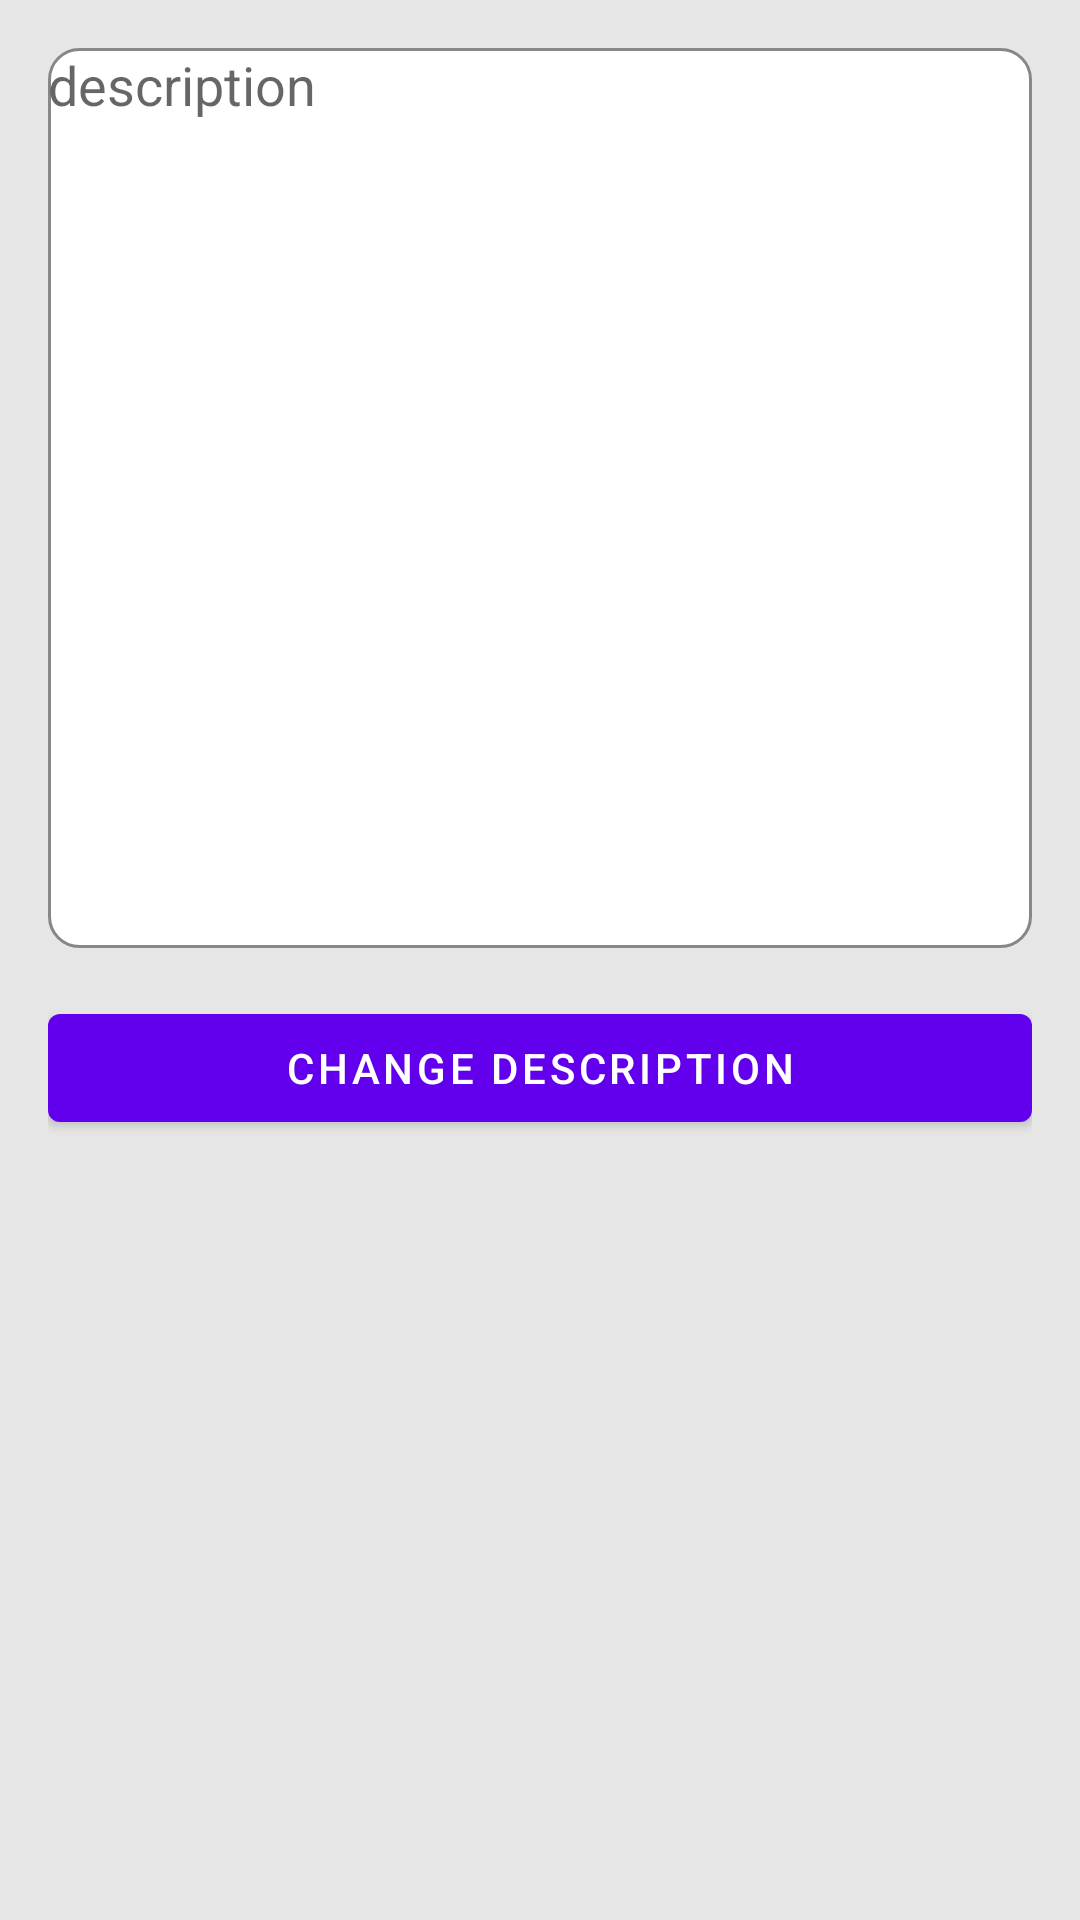

Write the Android layout XML for this screen, with the resource values it uses.
<!-- AndroidManifest.xml: application theme Theme.RsesTok -->
<!-- res/layout/change_description.xml -->
<?xml version="1.0" encoding="utf-8"?>
<androidx.constraintlayout.widget.ConstraintLayout xmlns:android="http://schemas.android.com/apk/res/android"
    xmlns:app="http://schemas.android.com/apk/res-auto"
    xmlns:tools="http://schemas.android.com/tools"
    android:layout_width="300dp"
    android:layout_height="wrap_content"
    android:background="@color/gray2"
    android:padding="@dimen/activity_vertical_margin">

    <EditText
        android:id="@+id/input_description"
        android:gravity="top|left"
        android:layout_width="0dp"
        android:layout_height="300dp"
        android:background="@drawable/custom_input"
        android:drawablePadding="10dp"
        android:ems="10"
        android:hint="description"
        android:inputType="textMultiLine"
        android:maxLines="100"
        android:minHeight="48dp"
        app:layout_constraintEnd_toEndOf="parent"
        app:layout_constraintStart_toStartOf="parent"
        app:layout_constraintTop_toTopOf="parent" />

    <Button
        android:id="@+id/change_description"
        android:layout_width="0dp"
        android:layout_height="wrap_content"
        android:layout_marginTop="@dimen/activity_vertical_margin"
        android:text="change description"
        app:layout_constraintEnd_toEndOf="@+id/input_description"
        app:layout_constraintStart_toStartOf="@+id/input_description"
        app:layout_constraintTop_toBottomOf="@+id/input_description" />
</androidx.constraintlayout.widget.ConstraintLayout>
<!-- resources referenced by this layout -->
<resources>
  <color name="gray2">#E6E6E6</color>
  <dimen name="activity_vertical_margin">16dp</dimen>
  <!-- drawable custom_input (drawable) -->
  <?xml version="1.0" encoding="utf-8"?>
  <selector xmlns:android="http://schemas.android.com/apk/res/android">
      <item android:state_enabled="true" android:state_focused="true">
          <shape android:shape="rectangle">
              <solid android:color="@color/white" />
              <corners android:radius="10dp" />
              <stroke android:color="@color/purple_200" android:width="1dp" />
          </shape>
      </item>
  
      <item android:state_enabled="true">
          <shape android:shape="rectangle">
              <solid android:color="@color/white" />
              <corners android:radius="10dp" />
              <stroke android:color="@color/gray" android:width="1dp" />
          </shape>
      </item>
  </selector>
  <style name="Theme.RsesTok" parent="Theme.MaterialComponents.DayNight.NoActionBar">
          
          <item name="colorPrimary">@color/purple_500</item>
          <item name="colorPrimaryVariant">@color/purple_700</item>
          <item name="colorOnPrimary">@color/white</item>
          
          <item name="colorSecondary">@color/teal_200</item>
          <item name="colorSecondaryVariant">@color/teal_700</item>
          <item name="colorOnSecondary">@color/black</item>
          
          <item name="android:statusBarColor" tools:targetApi="l">?attr/colorOnPrimary</item>
          
      </style>
  <color name="white">#FFFFFFFF</color>
  <color name="purple_200">#FFBB86FC</color>
  <color name="gray">#878787</color>
  <color name="purple_500">#FF6200EE</color>
  <color name="purple_700">#FF3700B3</color>
  <color name="teal_200">#FF03DAC5</color>
  <color name="teal_700">#FF018786</color>
  <color name="black">#FF000000</color>
</resources>
